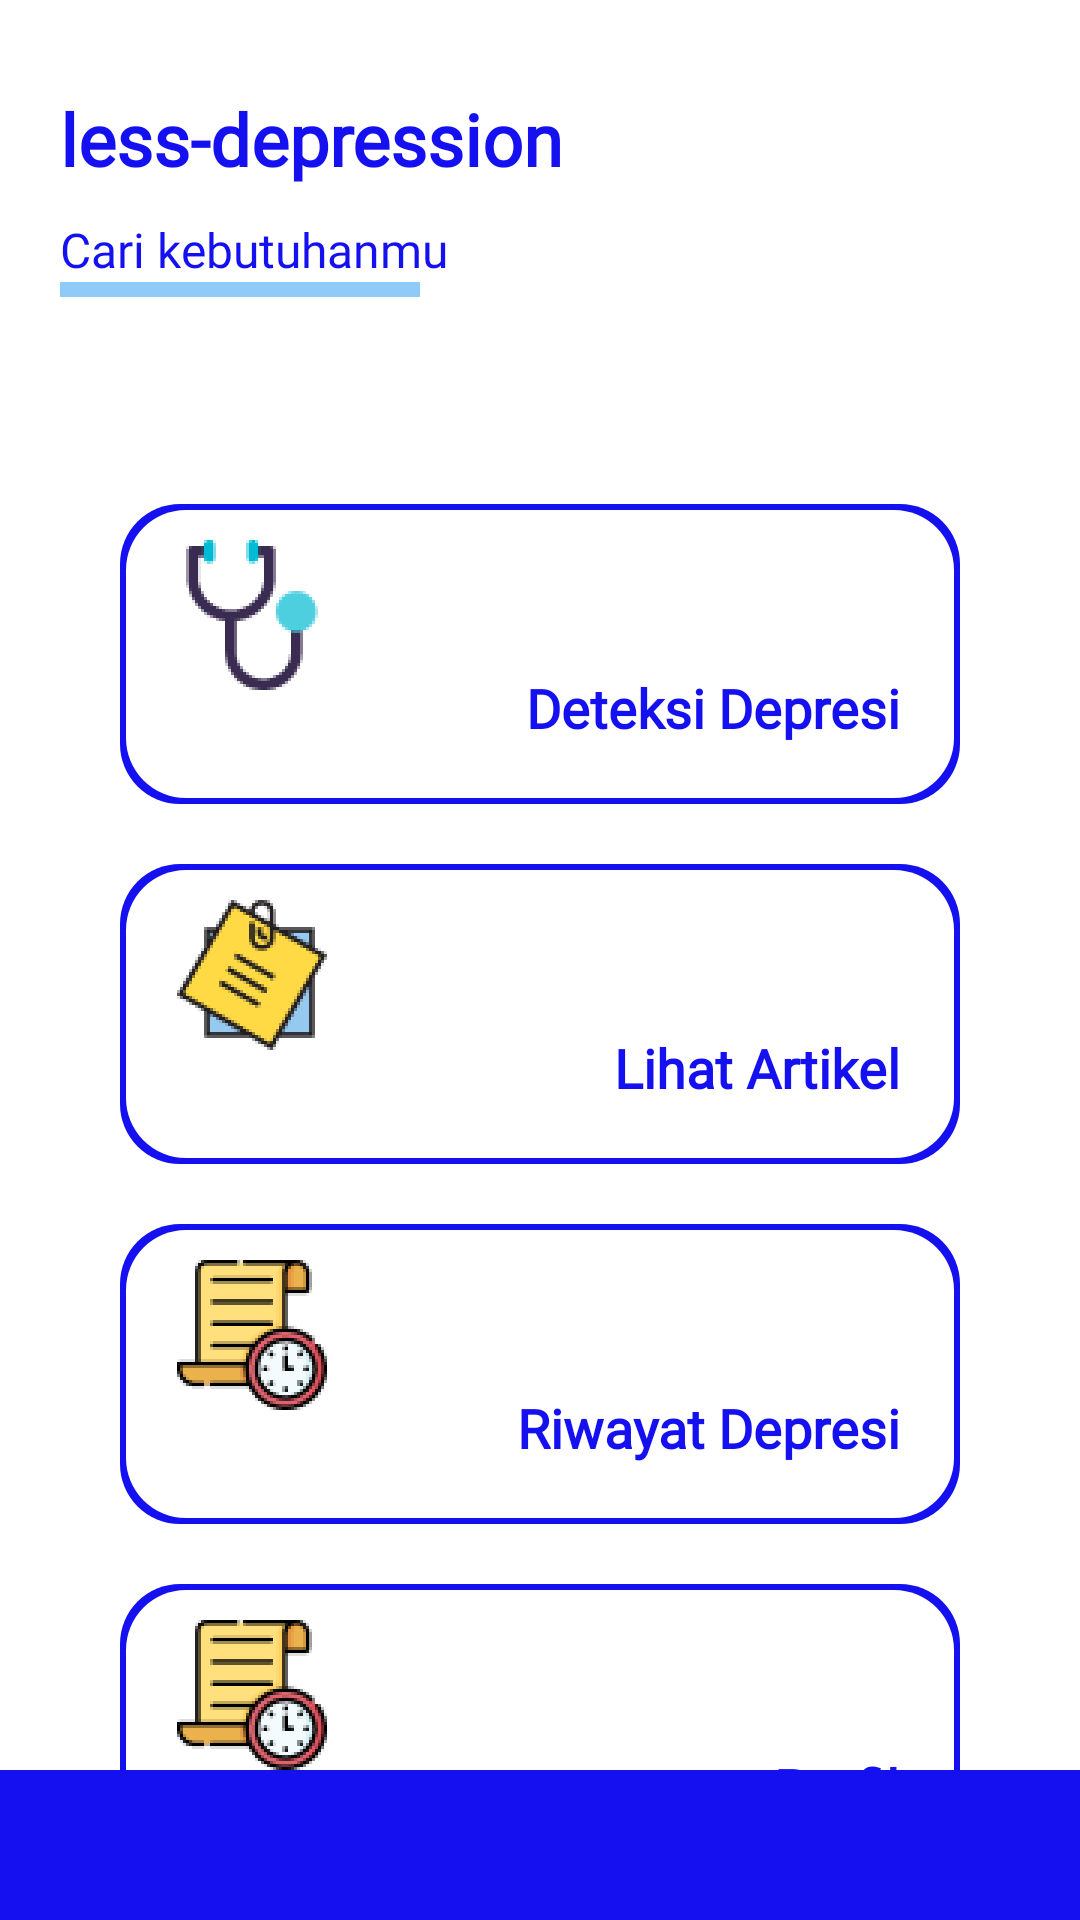

Android layout source for this screen:
<!-- AndroidManifest.xml: application theme Theme.Lessdepression -->
<!-- res/layout/activity_home_pengguna.xml -->
<?xml version="1.0" encoding="utf-8"?>
<RelativeLayout xmlns:android="http://schemas.android.com/apk/res/android"
    xmlns:app="http://schemas.android.com/apk/res-auto"
    xmlns:tools="http://schemas.android.com/tools"
    android:layout_width="match_parent"
    android:layout_height="match_parent"
    tools:context=".Pengguna.HomePengguna">

    <TextView
        android:id="@+id/judul"
        android:layout_width="wrap_content"
        android:layout_height="wrap_content"
        android:layout_marginTop="30dp"
        android:layout_marginLeft="20dp"
        android:fontFamily="@font/poppins_bold"
        android:text="less-depression"
        android:textStyle="bold"
        android:textColor="#1510F0"
        android:textSize="24sp" />

    <ImageView
        android:id="@+id/profil"
        android:layout_width="50dp"
        android:layout_height="50dp"
        android:layout_marginTop="30dp"
        android:layout_alignParentEnd="true"
        android:layout_toRightOf="@+id/judul"/>

    <TextView
        android:id="@+id/text1"
        android:layout_below="@id/judul"
        android:layout_width="wrap_content"
        android:layout_height="wrap_content"
        android:layout_marginTop="10dp"
        android:layout_marginLeft="20dp"
        android:fontFamily="@font/poppins"
        android:text="Cari kebutuhanmu "
        android:textColor="#1510F0"
        android:textSize="16sp" />

    <RelativeLayout
        android:id="@+id/garis"
        android:layout_below="@id/text1"
        android:layout_width="120dp"
        android:layout_height="5dp"
        android:layout_marginLeft="20dp"
        android:background="#90CAF9"/>

    

    <RelativeLayout
        android:id="@+id/btn_cek_depresi"
        android:layout_below="@id/garis"
        android:layout_marginTop="69dp"
        android:layout_width="280dp"
        android:layout_height="100dp"
        android:layout_centerHorizontal="true"
        android:background="@drawable/btn_daftar_akun">
        <RelativeLayout
            android:layout_margin="2dp"
            android:layout_width="match_parent"
            android:layout_height="match_parent"
            android:background="@drawable/btn_daftar_akun_putih">

            <RelativeLayout
                android:layout_marginTop="10dp"
                android:layout_marginLeft="17dp"
                android:layout_width="wrap_content"
                android:layout_height="wrap_content"
                android:background="@drawable/icondua"/>

            <TextView
                android:id="@+id/tv_daftar"
                android:layout_width="wrap_content"
                android:layout_height="wrap_content"
                android:layout_marginBottom="18dp"
                android:layout_marginRight="18dp"
                android:layout_alignParentBottom="true"
                android:layout_alignParentRight="true"
                android:fontFamily="@font/poppins_bold"
                android:text="Deteksi Depresi"
                android:textColor="#1510F0"
                android:textSize="18sp"
                android:textStyle="bold" />

        </RelativeLayout>
    </RelativeLayout>

    

    <RelativeLayout
        android:id="@+id/btn_lihat_artikel"
        android:layout_below="@id/btn_cek_depresi"
        android:layout_marginTop="20dp"
        android:layout_width="280dp"
        android:layout_height="100dp"
        android:layout_centerHorizontal="true"
        android:background="@drawable/btn_daftar_akun">
        <RelativeLayout
            android:layout_margin="2dp"
            android:layout_width="match_parent"
            android:layout_height="match_parent"
            android:background="@drawable/btn_daftar_akun_putih">

            <RelativeLayout
                android:layout_marginTop="10dp"
                android:layout_marginLeft="17dp"
                android:layout_width="wrap_content"
                android:layout_height="wrap_content"
                android:background="@drawable/iconartikel"/>

            <TextView
                android:id="@+id/tv_artikel"
                android:layout_width="wrap_content"
                android:layout_height="wrap_content"
                android:layout_marginBottom="18dp"
                android:layout_marginRight="18dp"
                android:layout_alignParentBottom="true"
                android:layout_alignParentRight="true"
                android:fontFamily="@font/poppins_bold"
                android:text="Lihat Artikel"
                android:textColor="#1510F0"
                android:textSize="18sp"
                android:textStyle="bold" />

        </RelativeLayout>

    </RelativeLayout>

    

    <RelativeLayout
        android:id="@+id/btnRiwayat"
        android:layout_below="@id/btn_lihat_artikel"
        android:layout_marginTop="20dp"
        android:layout_width="280dp"
        android:layout_height="100dp"
        android:layout_centerHorizontal="true"
        android:background="@drawable/btn_daftar_akun">
        <RelativeLayout
            android:layout_margin="2dp"
            android:layout_width="match_parent"
            android:layout_height="match_parent"
            android:background="@drawable/btn_daftar_akun_putih">

            <RelativeLayout
                android:layout_marginTop="10dp"
                android:layout_marginLeft="17dp"
                android:layout_width="50dp"
                android:layout_height="50dp"
                android:background="@drawable/iconriwayat"/>

            <TextView
                android:id="@+id/tv_riwayat"
                android:layout_width="wrap_content"
                android:layout_height="wrap_content"
                android:layout_marginBottom="18dp"
                android:layout_marginRight="18dp"
                android:layout_alignParentBottom="true"
                android:layout_alignParentRight="true"
                android:fontFamily="@font/poppins_bold"
                android:text="Riwayat Depresi"
                android:textColor="#1510F0"
                android:textSize="18sp"
                android:textStyle="bold" />

        </RelativeLayout>

    </RelativeLayout>

    <RelativeLayout
        android:id="@+id/btn_Profile"
        android:layout_below="@id/btnRiwayat"
        android:layout_marginTop="20dp"
        android:layout_width="280dp"
        android:layout_height="100dp"
        android:layout_centerHorizontal="true"
        android:background="@drawable/btn_daftar_akun">
        <RelativeLayout
            android:layout_margin="2dp"
            android:layout_width="match_parent"
            android:layout_height="match_parent"
            android:background="@drawable/btn_daftar_akun_putih">

            <RelativeLayout
                android:layout_marginTop="10dp"
                android:layout_marginLeft="17dp"
                android:layout_width="50dp"
                android:layout_height="50dp"
                android:background="@drawable/iconriwayat"/>

            <TextView
                android:id="@+id/tv_profile"
                android:layout_width="wrap_content"
                android:layout_height="wrap_content"
                android:layout_marginBottom="18dp"
                android:layout_marginRight="18dp"
                android:layout_alignParentBottom="true"
                android:layout_alignParentRight="true"
                android:fontFamily="@font/poppins_bold"
                android:text="Profil"
                android:textColor="#1510F0"
                android:textSize="18sp"
                android:textStyle="bold" />

        </RelativeLayout>

    </RelativeLayout>

    <ImageView
        android:layout_width="match_parent"
        android:layout_height="50dp"
        android:layout_centerHorizontal="true"
        android:layout_alignParentBottom="true"
        android:background="#1510F0"/>

</RelativeLayout>
<!-- resources referenced by this layout -->
<resources>
  <!-- drawable btn_daftar_akun (drawable) -->
  <?xml version="1.0" encoding="utf-8"?>
  <shape xmlns:android="http://schemas.android.com/apk/res/android"
      android:shape="rectangle">
  
      <gradient
          android:startColor="#1510F0"
          android:endColor="#1510F0"/>
  
      <corners
          android:radius="20dp"/>
  
  </shape>
  <!-- drawable btn_daftar_akun_putih (drawable) -->
  <?xml version="1.0" encoding="utf-8"?>
  <shape xmlns:android="http://schemas.android.com/apk/res/android"
      android:shape="rectangle">
  
      <gradient
          android:startColor="@color/white"
          android:endColor="@color/white"/>
  
      <corners
          android:radius="20dp"/>
  
  </shape>
  <!-- drawable iconartikel: png bitmap (drawable-hdpi, 6765 bytes) -->
  <!-- drawable icondua: png bitmap (drawable-hdpi, 4689 bytes) -->
  <!-- drawable iconriwayat: png bitmap (drawable-hdpi, 6829 bytes) -->
  <style name="Theme.Lessdepression" parent="Theme.MaterialComponents.DayNight.NoActionBar">
          
          <item name="colorPrimary">#1510F0</item>
          <item name="colorPrimaryVariant">#1510F0</item>
          <item name="colorOnPrimary">@color/white</item>
          
          <item name="colorSecondary">@color/teal_200</item>
          <item name="colorSecondaryVariant">@color/teal_700</item>
          <item name="colorOnSecondary">@color/white</item>
          
          <item name="android:statusBarColor" tools:targetApi="l">?attr/colorPrimaryVariant</item>
          
      </style>
  <color name="white">#FFFFFFFF</color>
  <color name="teal_200">#FF03DAC5</color>
  <color name="teal_700">#FF018786</color>
</resources>
